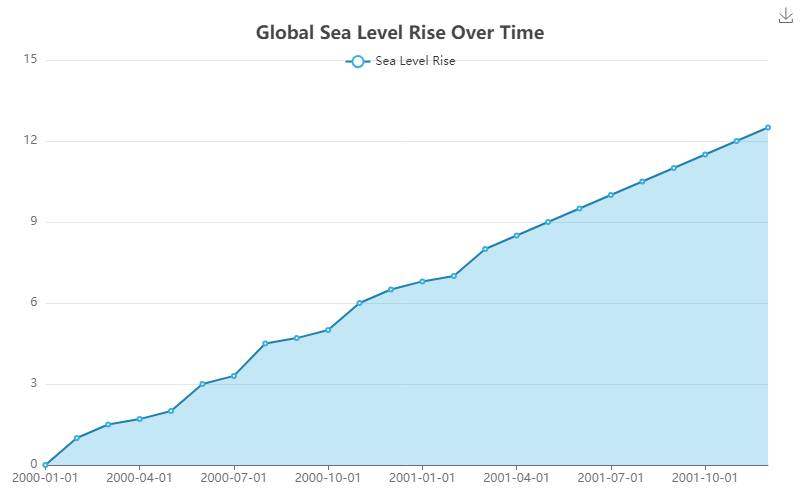

The table this chart was drawn from, first rows:
Date, Sea Level Rise (mm)
2000-01-01, 0
2000-02-01, 1
2000-03-01, 1.5
2000-04-01, 1.7
2000-05-01, 2
2000-06-01, 3
2000-07-01, 3.3
2000-08-01, 4.5
2000-09-01, 4.7
2000-10-01, 5
2000-11-01, 6
2000-12-01, 6.5
2001-01-01, 6.8
2001-02-01, 7
2001-03-01, 8
2001-04-01, 8.5
2001-05-01, 9
2001-06-01, 9.5
2001-07-01, 10
2001-08-01, 10.5
2001-09-01, 11
2001-10-01, 11.5
2001-11-01, 12
2001-12-01, 12.5
